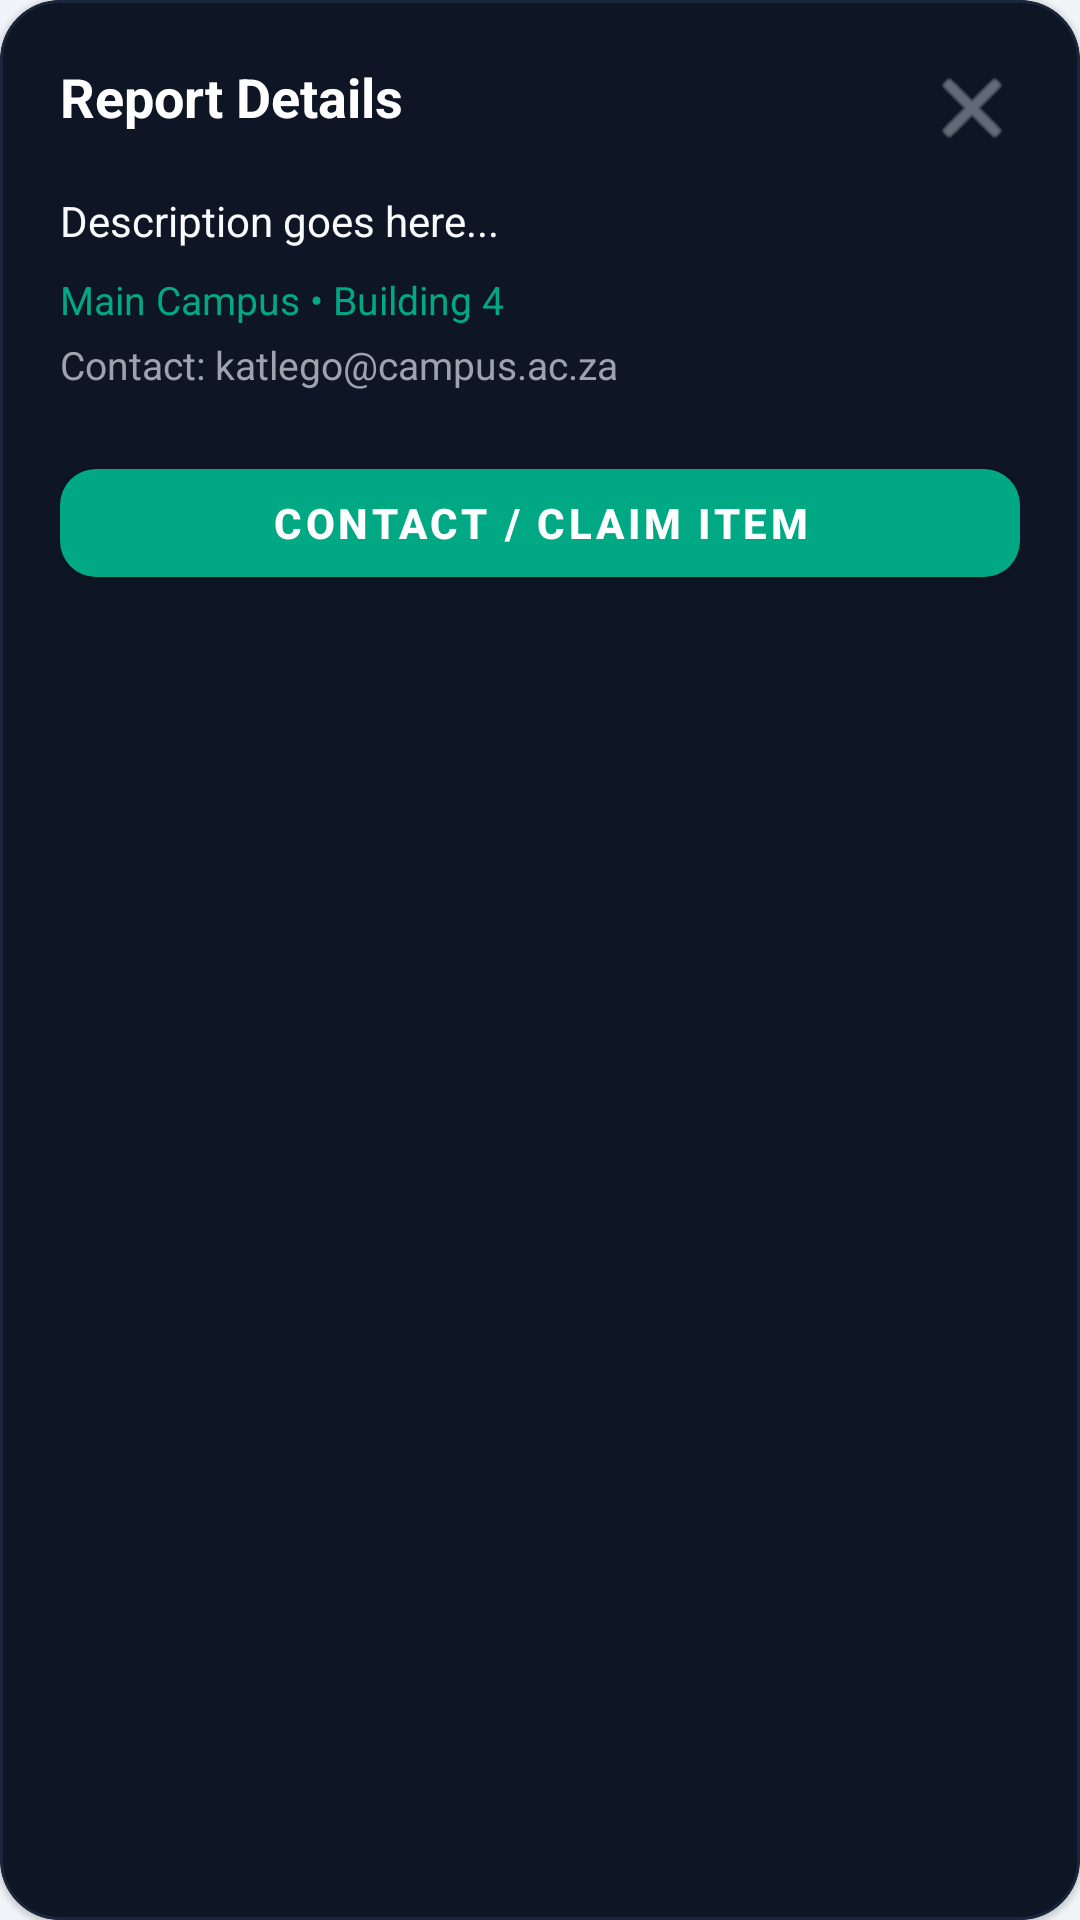

Write the Android layout XML for this screen, with the resource values it uses.
<!-- AndroidManifest.xml: application theme Theme.CampusFindApp -->
<!-- res/layout/dialog_report_detail.xml -->
<?xml version="1.0" encoding="utf-8"?>
<com.google.android.material.card.MaterialCardView xmlns:android="http://schemas.android.com/apk/res/android"
    xmlns:app="http://schemas.android.com/apk/res-auto"
    android:layout_width="match_parent"
    android:layout_height="wrap_content"
    android:layout_margin="16dp"
    app:cardBackgroundColor="#0E1524"
    app:cardCornerRadius="20dp"
    app:strokeColor="#1A263B"
    app:strokeWidth="1dp">

    <LinearLayout
        android:layout_width="match_parent"
        android:layout_height="wrap_content"
        android:orientation="vertical"
        android:padding="20dp">

        <RelativeLayout
            android:layout_width="match_parent"
            android:layout_height="wrap_content">

            <TextView
                android:id="@+id/tv_detail_title"
                android:layout_width="wrap_content"
                android:layout_height="wrap_content"
                android:layout_toStartOf="@id/btn_detail_close"
                android:layout_alignParentStart="true"
                android:text="Report Details"
                android:textColor="#FFFFFF"
                android:textSize="18sp"
                android:textStyle="bold" />

            <ImageButton
                android:id="@+id/btn_detail_close"
                android:layout_width="32dp"
                android:layout_height="32dp"
                android:layout_alignParentEnd="true"
                android:background="?attr/selectableItemBackgroundBorderless"
                android:contentDescription="Close"
                android:src="@android:drawable/ic_menu_close_clear_cancel"
                app:tint="#9CA3AF" />
        </RelativeLayout>

        <TextView
            android:id="@+id/tv_detail_desc"
            android:layout_width="match_parent"
            android:layout_height="wrap_content"
            android:layout_marginTop="12dp"
            android:text="Description goes here..."
            android:textColor="#F9FAFB"
            android:textSize="14sp" />

        <TextView
            android:id="@+id/tv_detail_location"
            android:layout_width="match_parent"
            android:layout_height="wrap_content"
            android:layout_marginTop="8dp"
            android:text="Main Campus • Building 4"
            android:textColor="#00A884"
            android:textSize="13sp" />

        <TextView
            android:id="@+id/tv_detail_contact"
            android:layout_width="match_parent"
            android:layout_height="wrap_content"
            android:layout_marginTop="4dp"
            android:text="Contact: katlego@campus.ac.za"
            android:textColor="#9CA3AF"
            android:textSize="13sp" />

        <com.google.android.material.button.MaterialButton
            android:id="@+id/btn_detail_claim"
            android:layout_width="match_parent"
            android:layout_height="48dp"
            android:layout_marginTop="20dp"
            android:text="Contact / Claim Item"
            android:textColor="#FFFFFF"
            android:textSize="14sp"
            android:textStyle="bold"
            app:backgroundTint="#00A884"
            app:cornerRadius="12dp" />

    </LinearLayout>
</com.google.android.material.card.MaterialCardView>
<!-- resources referenced by this layout -->
<resources>
  <style name="Theme.CampusFindApp" parent="Base.Theme.CampusFindApp" />
  <style name="Base.Theme.CampusFindApp" parent="Theme.MaterialComponents.DayNight.NoActionBar">
          <item name="colorPrimary">@color/teal_accent</item>
          <item name="colorPrimaryVariant">@color/teal_primary</item>
          <item name="colorOnPrimary">@color/deep_navy</item>
  
          <item name="colorSecondary">@color/accent_purple</item>
          <item name="colorSecondaryVariant">@color/accent_purple</item>
          <item name="colorOnSecondary">@color/white</item>
  
          <item name="colorSurface">@color/color_surface</item>
          <item name="colorOnSurface">@color/text_primary</item>
  
          <item name="android:colorBackground">@color/color_background</item>
          <item name="colorOnBackground">@color/text_primary</item>
  
          <item name="android:statusBarColor">@color/color_background</item>
          <item name="android:windowBackground">@color/color_background</item>
  
          <item name="android:textColor">@color/text_primary</item>
          <item name="android:textColorPrimary">@color/text_primary</item>
          <item name="android:textColorSecondary">@color/text_secondary</item>
          <item name="android:textColorHint">@color/text_hint</item>
      </style>
  <color name="teal_accent">#00A884</color>
  <color name="teal_primary">#2D7D71</color>
  <color name="deep_navy">#E2E8F0</color>
  <color name="accent_purple">#4F46E5</color>
  <color name="white">#FFFFFFFF</color>
  <color name="color_surface">#FFFFFF</color>
  <color name="text_primary">#0F172A</color>
  <color name="color_background">#F1F5F9</color>
  <color name="text_secondary">#475569</color>
  <color name="text_hint">#94A3B8</color>
</resources>
